4-way image classification set "final_split" from GitHub (FadhliRajwaa/retinopaty-diabetic); label vocabulary: mild diabetic retinopathy, moderate diabetic retinopathy, proliferate DR, severe diabetic retinopathy.

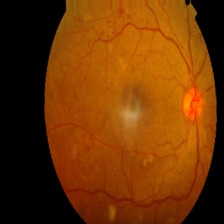
Label: severe diabetic retinopathy

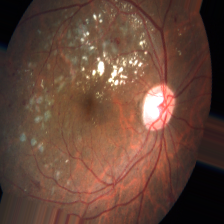
Label: severe diabetic retinopathy

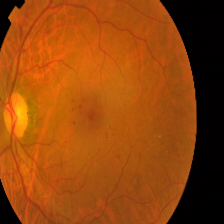
Label: mild diabetic retinopathy

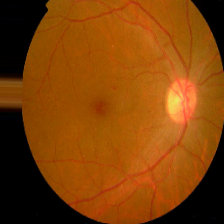
Label: mild diabetic retinopathy

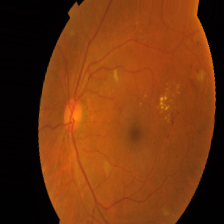
Label: moderate diabetic retinopathy

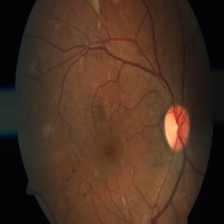
Label: proliferate DR
